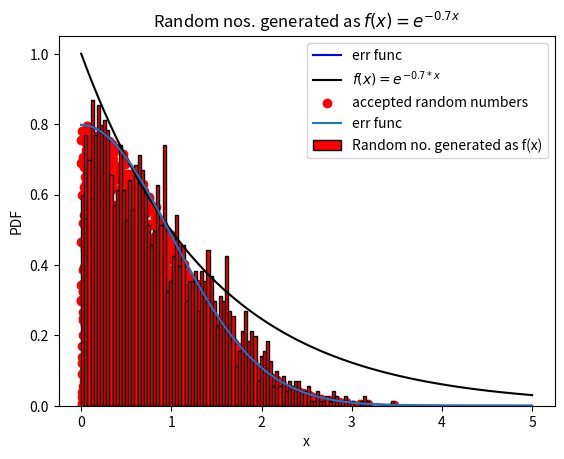

Write the Python code that produced this figure.
"""
    This code generates a sample of random variable distributed as error function
    using Rejection method. Then it plots the histogram and compares with the 
    target PDF.
"""

import numpy as np
import matplotlib.pyplot as plt


def f(x):
    return np.sqrt(2 / np.pi) * np.exp(-x ** 2 / 2)  # Target PDF from which random no. to be sampled


N = 10000  # Sample size

# Defining exponential function to determine the acceptance area
y_uniform = np.random.rand(N)
y_exp = - 0.7 * np.log(y_uniform)
x_exp = np.random.rand(N) * 5

x_val = np.linspace(0, 5, 100)

y_good = []
x_good = []

# Filtering the random no. to select only those which are distributed as target PDF
for i in range(N):
    if y_exp[i] <= f(x_exp[i]):
        y_good.append(y_exp[i])
        x_good.append(x_exp[i])

# Plotting the accepted random no.
plt.plot(x_val, f(x_val), color='blue', label='err func')
plt.plot(x_val, np.exp(- 0.7 * x_val), color='black', label='$f(x) = e^{-0.7 * x}$')
plt.scatter(x_good, y_good, color='red', label='accepted random numbers')
plt.title("Rejection Method")
plt.xlabel('x')
plt.ylabel('PDF')
plt.legend()
plt.show()
# Plotting the histogram
plt.plot(x_val, f(x_val), label='err func')
plt.hist(x_good, bins=100, density=True, color='red', edgecolor='black', label='Random no. generated as f(x)')
plt.title("Random nos. generated as $f(x) = e^{-0.7x}$")
plt.xlabel('x')
plt.ylabel('PDF')
plt.legend()
plt.show()
